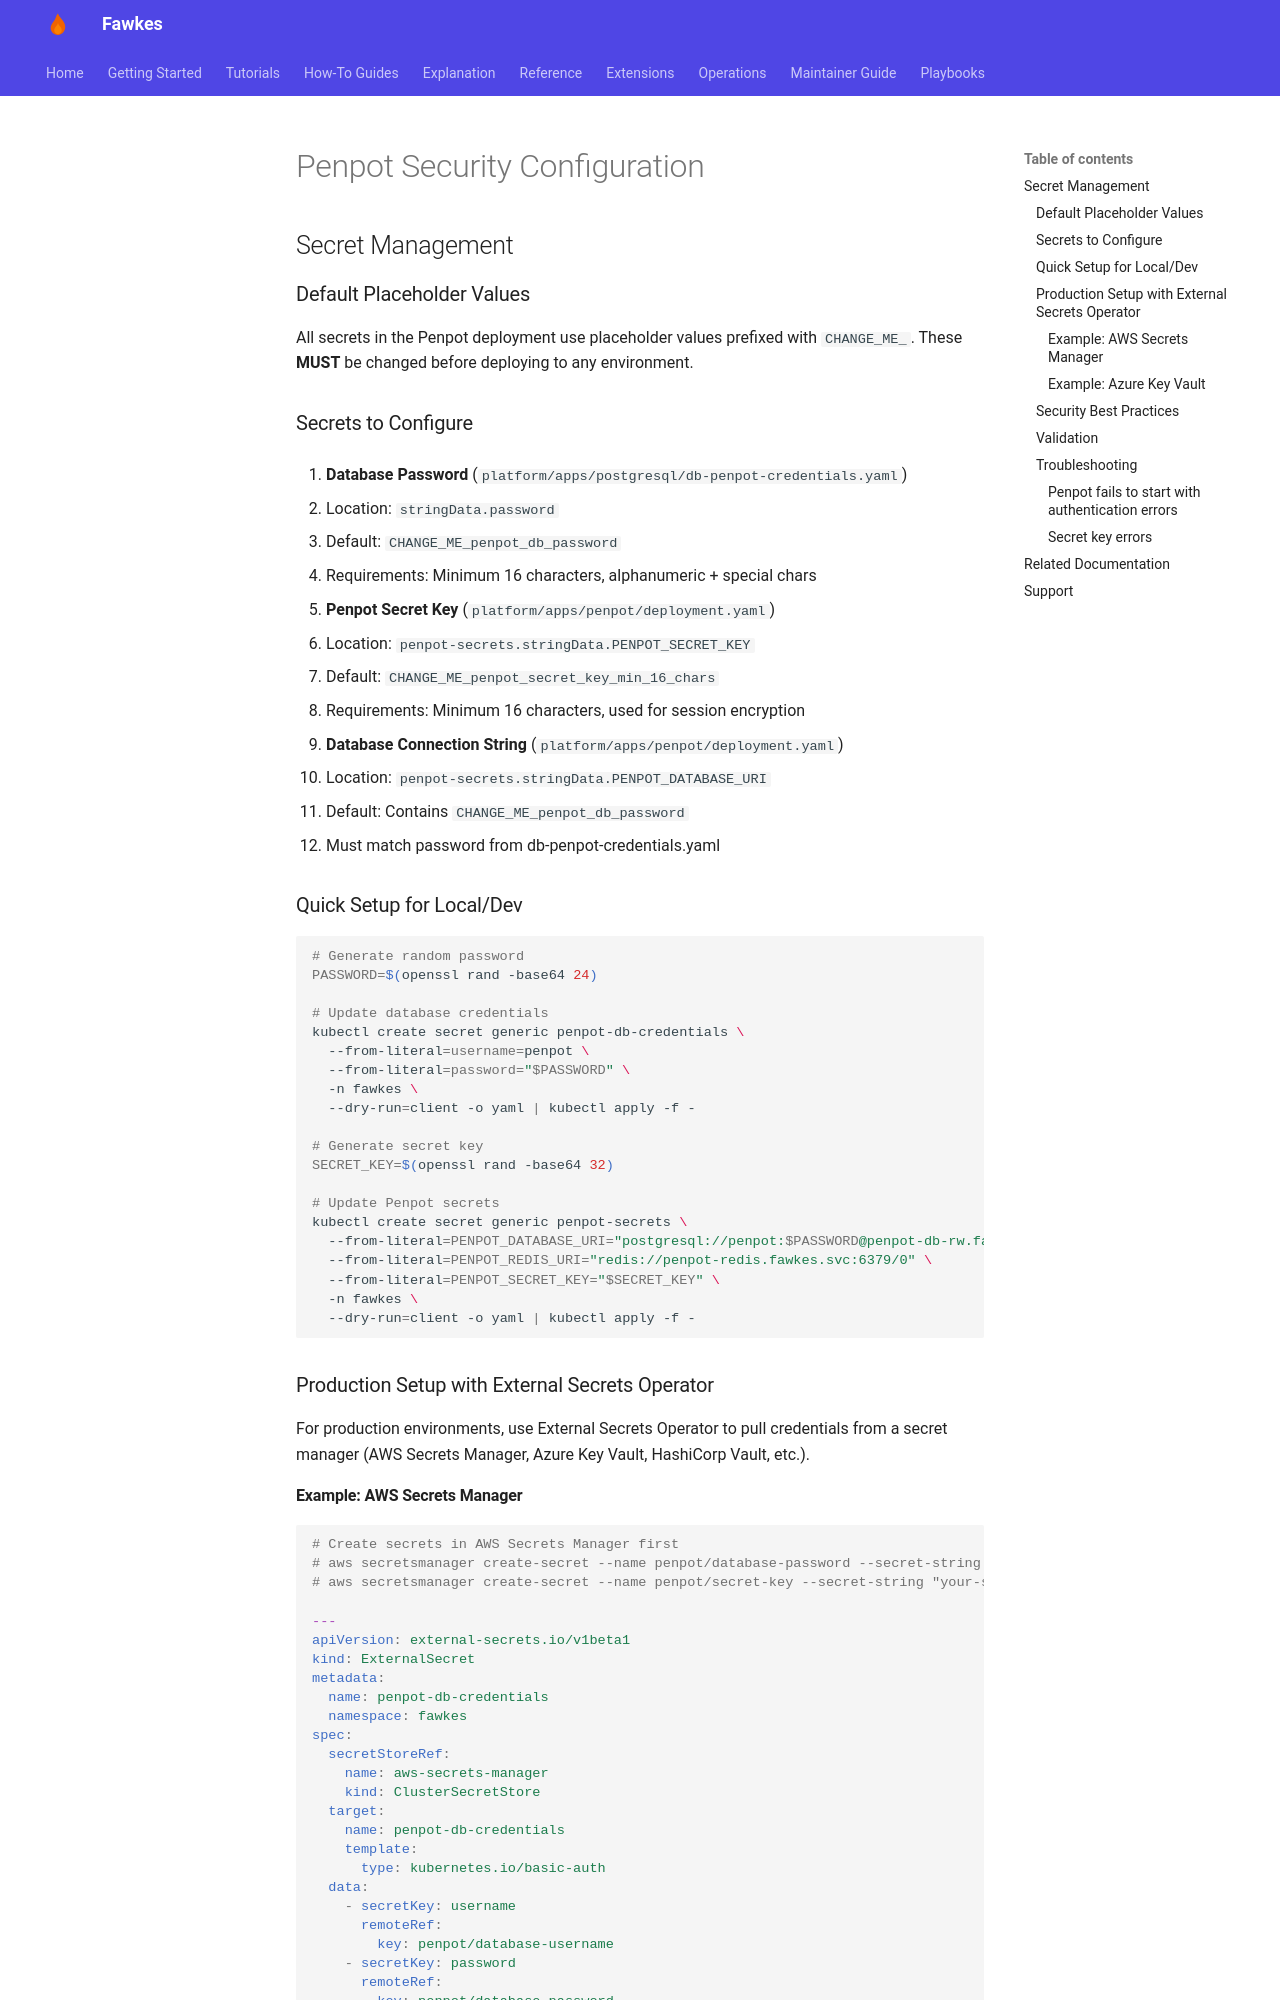

repository: paruff/fawkes · page: how-to/penpot-security/index.html · generator: mkdocs

# Penpot Security Configuration

## Secret Management

### Default Placeholder Values

All secrets in the Penpot deployment use placeholder values prefixed with `CHANGE_ME_`. These **MUST** be changed before deploying to any environment.

### Secrets to Configure

1. **Database Password** (`platform/apps/postgresql/db-penpot-credentials.yaml`)

   - Location: `stringData.password`
   - Default: `CHANGE_ME_penpot_db_password`
   - Requirements: Minimum 16 characters, alphanumeric + special chars

2. **Penpot Secret Key** (`platform/apps/penpot/deployment.yaml`)

   - Location: `penpot-secrets.stringData.PENPOT_SECRET_KEY`
   - Default: `CHANGE_ME_penpot_secret_key_min_16_chars`
   - Requirements: Minimum 16 characters, used for session encryption

3. **Database Connection String** (`platform/apps/penpot/deployment.yaml`)
   - Location: `penpot-secrets.stringData.PENPOT_DATABASE_URI`
   - Default: Contains `CHANGE_ME_penpot_db_password`
   - Must match password from db-penpot-credentials.yaml

### Quick Setup for Local/Dev

```bash
# Generate random password
PASSWORD=$(openssl rand -base64 24)

# Update database credentials
kubectl create secret generic penpot-db-credentials \
  --from-literal=username=penpot \
  --from-literal=password="$PASSWORD" \
  -n fawkes \
  --dry-run=client -o yaml | kubectl apply -f -

# Generate secret key
SECRET_KEY=$(openssl rand -base64 32)

# Update Penpot secrets
kubectl create secret generic penpot-secrets \
  --from-literal=PENPOT_DATABASE_URI="postgresql://penpot:$PASSWORD@penpot-db-rw.fawkes.svc:5432/penpot" \
  --from-literal=PENPOT_REDIS_URI="redis://penpot-redis.fawkes.svc:6379/0" \
  --from-literal=PENPOT_SECRET_KEY="$SECRET_KEY" \
  -n fawkes \
  --dry-run=client -o yaml | kubectl apply -f -
```

### Production Setup with External Secrets Operator

For production environments, use External Secrets Operator to pull credentials from a secret manager (AWS Secrets Manager, Azure Key Vault, HashiCorp Vault, etc.).
